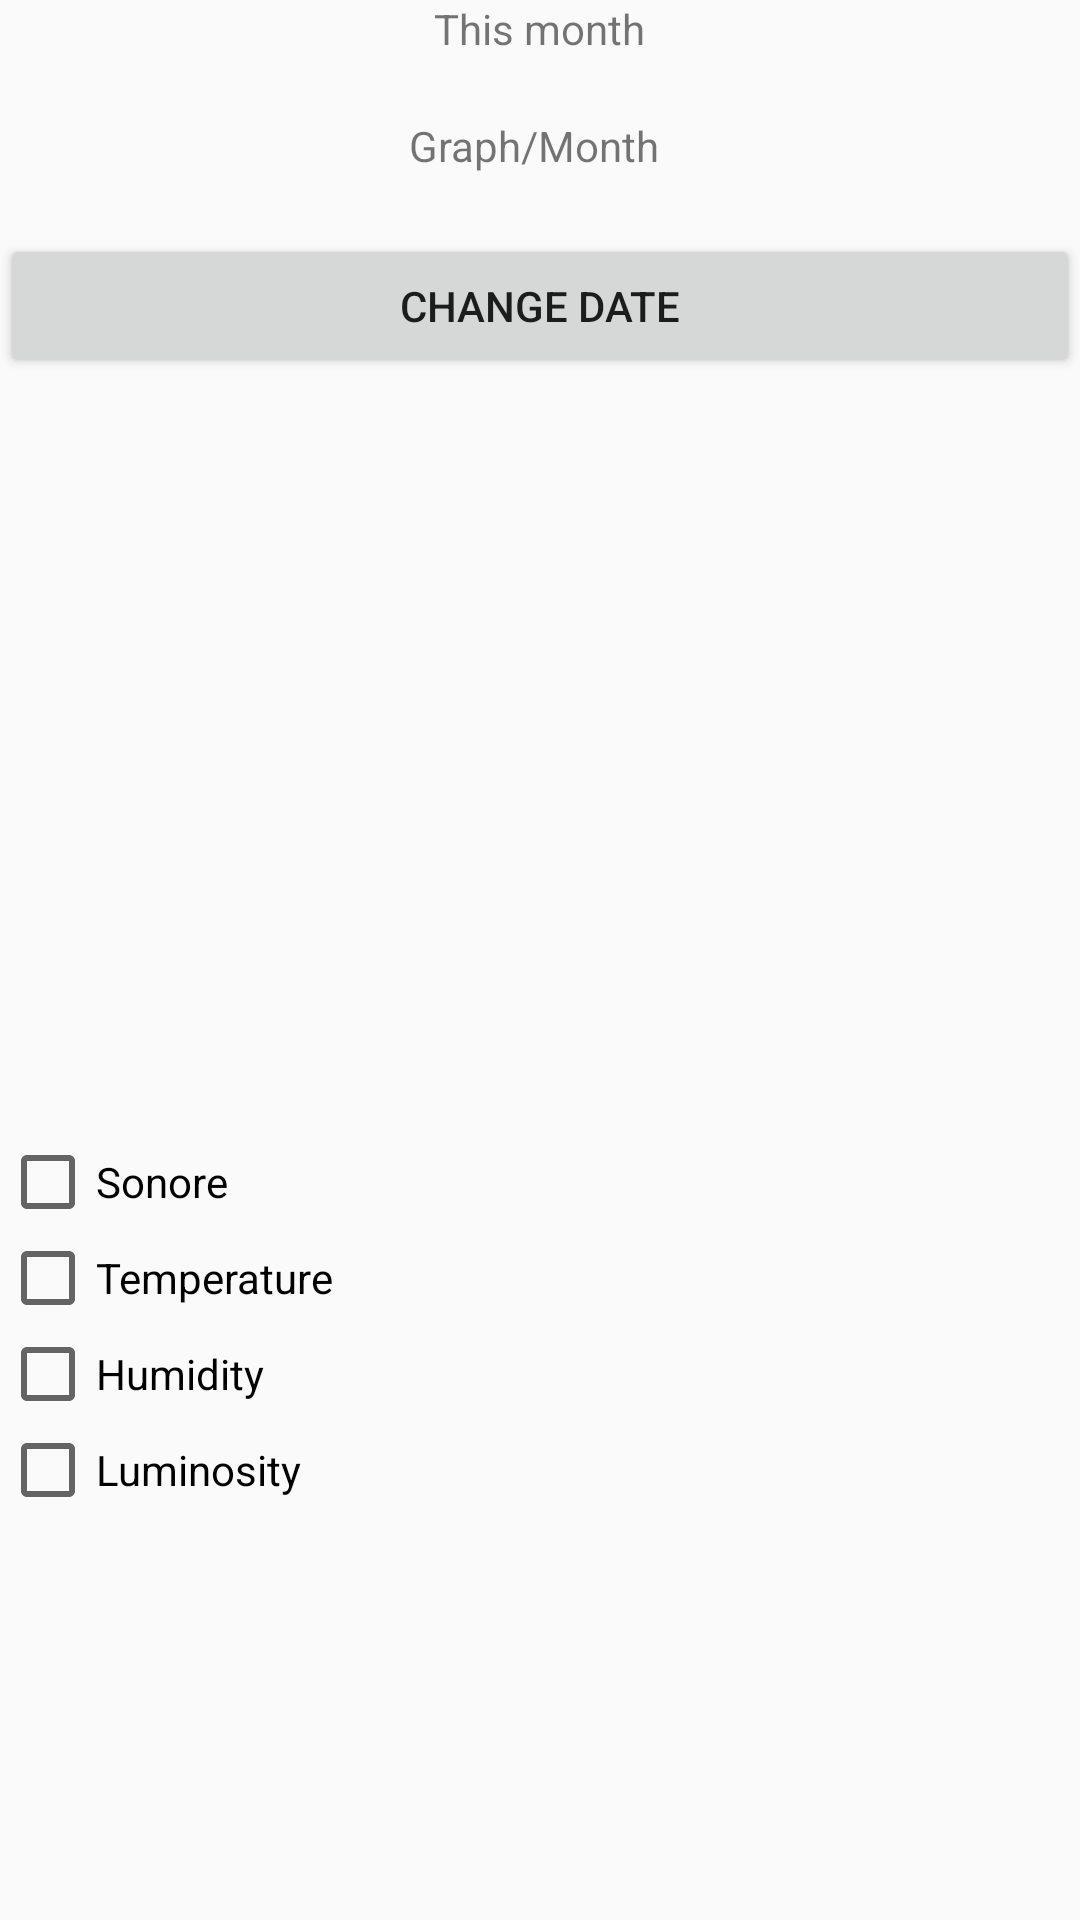

Write the Android layout XML for this screen, with the resource values it uses.
<!-- AndroidManifest.xml: application theme AppTheme -->
<!-- res/layout/graphe_month.xml -->
<?xml version="1.0" encoding="utf-8"?>
<LinearLayout xmlns:android="http://schemas.android.com/apk/res/android"
    android:layout_width="match_parent"
    android:layout_height="match_parent"
    android:orientation="vertical">


    <TextView
        android:id="@+id/date"
        android:layout_width="wrap_content"
        android:layout_height="wrap_content"
        android:layout_gravity="center"
        android:text="This month" />

    <TextView
        android:id="@+id/textView2"
        android:layout_width="wrap_content"
        android:layout_height="wrap_content"
        android:layout_gravity="center"
        android:layout_margin="20dp"
        android:text="Graph/Month " />

    <LinearLayout
        android:layout_width="match_parent"
        android:layout_height="50dp"
        android:orientation="vertical"
        android:weightSum="1">

        <Button
            android:id="@+id/bdate"
            android:layout_width="match_parent"
            android:layout_height="wrap_content"
            android:text="Change date" />

    </LinearLayout>

    <LinearLayout
        android:layout_width="match_parent"
        android:layout_height="250dp"
        android:orientation="horizontal">

        <ImageView
            android:id="@+id/img"
            android:layout_width="match_parent"
            android:layout_height="match_parent"/>
    </LinearLayout>

    <LinearLayout
        android:layout_width="match_parent"
        android:layout_height="match_parent"
        android:orientation="vertical">

        <CheckBox
            android:id="@+id/son"
            android:layout_width="match_parent"
            android:layout_height="wrap_content"
            android:text="Sonore" />

        <CheckBox
            android:id="@+id/temp"
            android:layout_width="match_parent"
            android:layout_height="wrap_content"
            android:text="Temperature" />

        <CheckBox
            android:id="@+id/humi"
            android:layout_width="match_parent"
            android:layout_height="wrap_content"
            android:text="Humidity" />

        <CheckBox
            android:id="@+id/lum"
            android:layout_width="match_parent"
            android:layout_height="wrap_content"
            android:text="Luminosity" />
    </LinearLayout>

</LinearLayout>
<!-- resources referenced by this layout -->
<resources>
  <style name="AppTheme" parent="Theme.AppCompat.Light.NoActionBar">
          <item name="colorPrimary">@color/colorPrimary</item>
          <item name="colorPrimaryDark">@color/colorPrimaryDark</item>
          <item name="colorAccent">@android:color/holo_orange_dark</item>
      </style>
  <color name="colorPrimary">#754545</color>
  <color name="colorPrimaryDark">#540a0a</color>
</resources>
